Photos from the image-classification dataset "soc" in the GitHub repository omae11/MSTAR-dataset. Its 6 classes are: BMP-2 infantry fighting vehicle, BRDM-2 armored scout vehicle, BTR-60 armored personnel carrier, BTR-70 armored personnel carrier, ZIL-131 military truck, ZSU-23-4 self-propelled anti-aircraft gun.

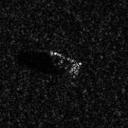
Label: BTR-70 armored personnel carrier

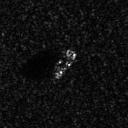
Label: BTR-60 armored personnel carrier

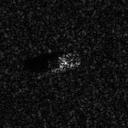
Label: BMP-2 infantry fighting vehicle

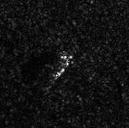
Label: BRDM-2 armored scout vehicle

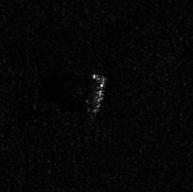
Label: ZIL-131 military truck

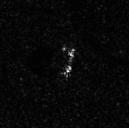
Label: BRDM-2 armored scout vehicle
